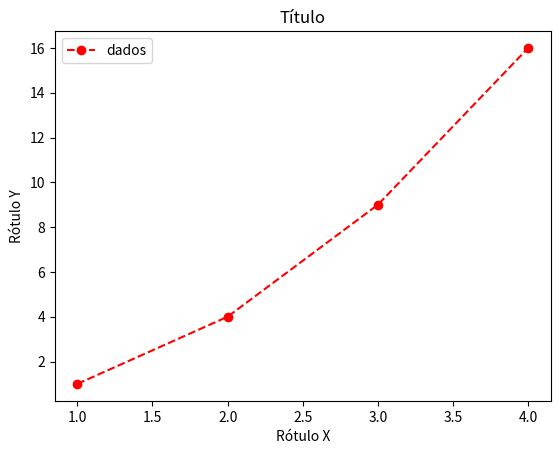

Recreate this plot in Python.
import matplotlib.pyplot as plt

# Dados
x = [1, 2, 3, 4]
y = [1, 4, 9, 16]


# Criar uma figura e um eixo
fig, ax = plt.subplots()

# Plotar os dados com as personalizações
ax.plot(x, y, color='red', linestyle='--', marker='o', label='dados')


# Adicionar rótulos e título
ax.set_xlabel('Rótulo X')
ax.set_ylabel('Rótulo Y')
ax.set_title('Título')

# Incluir uma legenda
ax.legend()

# Mostrar o gráfico
plt.show()